Image classification data set "split" (Akshat-Aggarwal-200/Plant-Disease-Detection on GitHub). Class labels (4): apple apple scab, apple black rot, apple cedar apple rust, apple healthy.

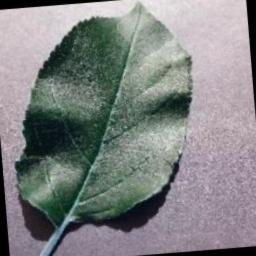
Label: apple healthy

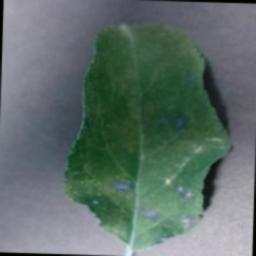
Label: apple cedar apple rust

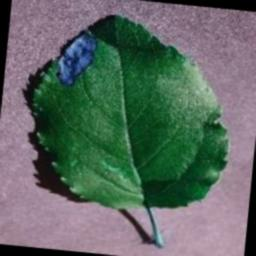
Label: apple black rot

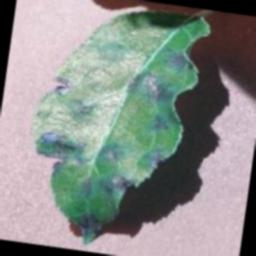
Label: apple apple scab

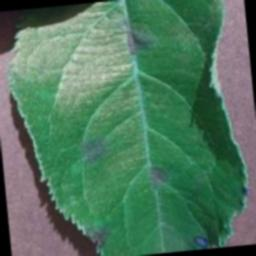
Label: apple apple scab

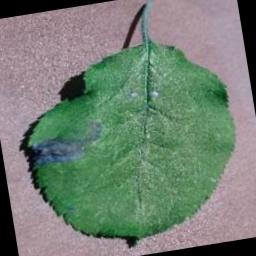
Label: apple black rot
